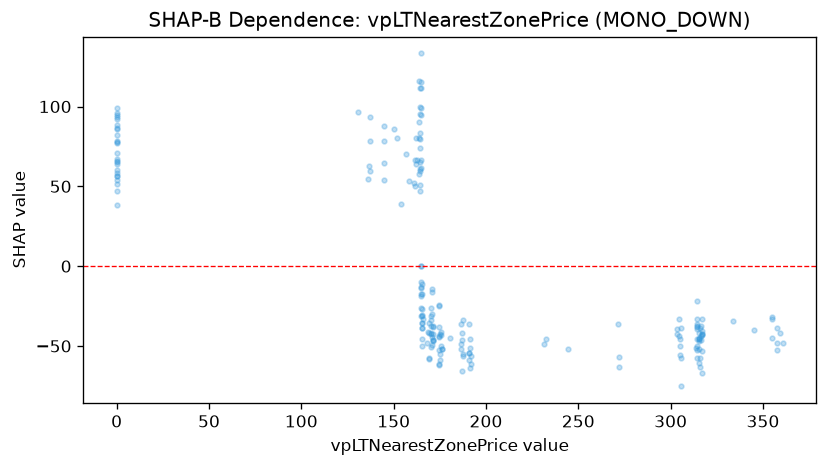

Source data for this figure (header and first rows):
feature_value, shap_value
136.4, 62.74
144.5, 64.48
144.7, 88.05
144.7, 78.52
145, 54.12
136.2, 54.76
130.8, 96.8
137.2, 59.76
137.2, 93.15
137.2, 78.35
150, 85.65
0.0, 56.32
0.0, 85.71
161.2, 51.93
161.5, 66.44
187.8, -54.88
187.7, -56.23
175.5, -43.4
161.7, 50.31
170.3, -34.03
170.3, -31.46
170.3, -37.33
170.3, -50.67
170.8, -44.3
170.5, -25.92
170.8, -49.46
170.7, -14.59
166.1, -32.95
165.5, -38.97
165.4, -35.91
165.4, -35.6
156.7, 70.16
162.7, 66.32
162.3, 64.09
162.3, 80.3
164.1, 65.14
165, -13.53
165, -13.13
165.4, -26.57
165.5, -38.78
164.9, 0.2913
165.3, -45.92
165.4, -49.75
165.4, -31.27
165.1, -10.89
163.8, 57.96
164.6, 111.6
164.6, 94.76
176, -52.12
175.6, -50.21
176.1, -52.11
175.6, -40.97
164.3, 79.77
164.3, 60.77
165, -18.9
165.3, -17.18
175.3, -42.21
175.3, -58.61
175.2, -55.13
174.7, -61.23
... 145 more rows
